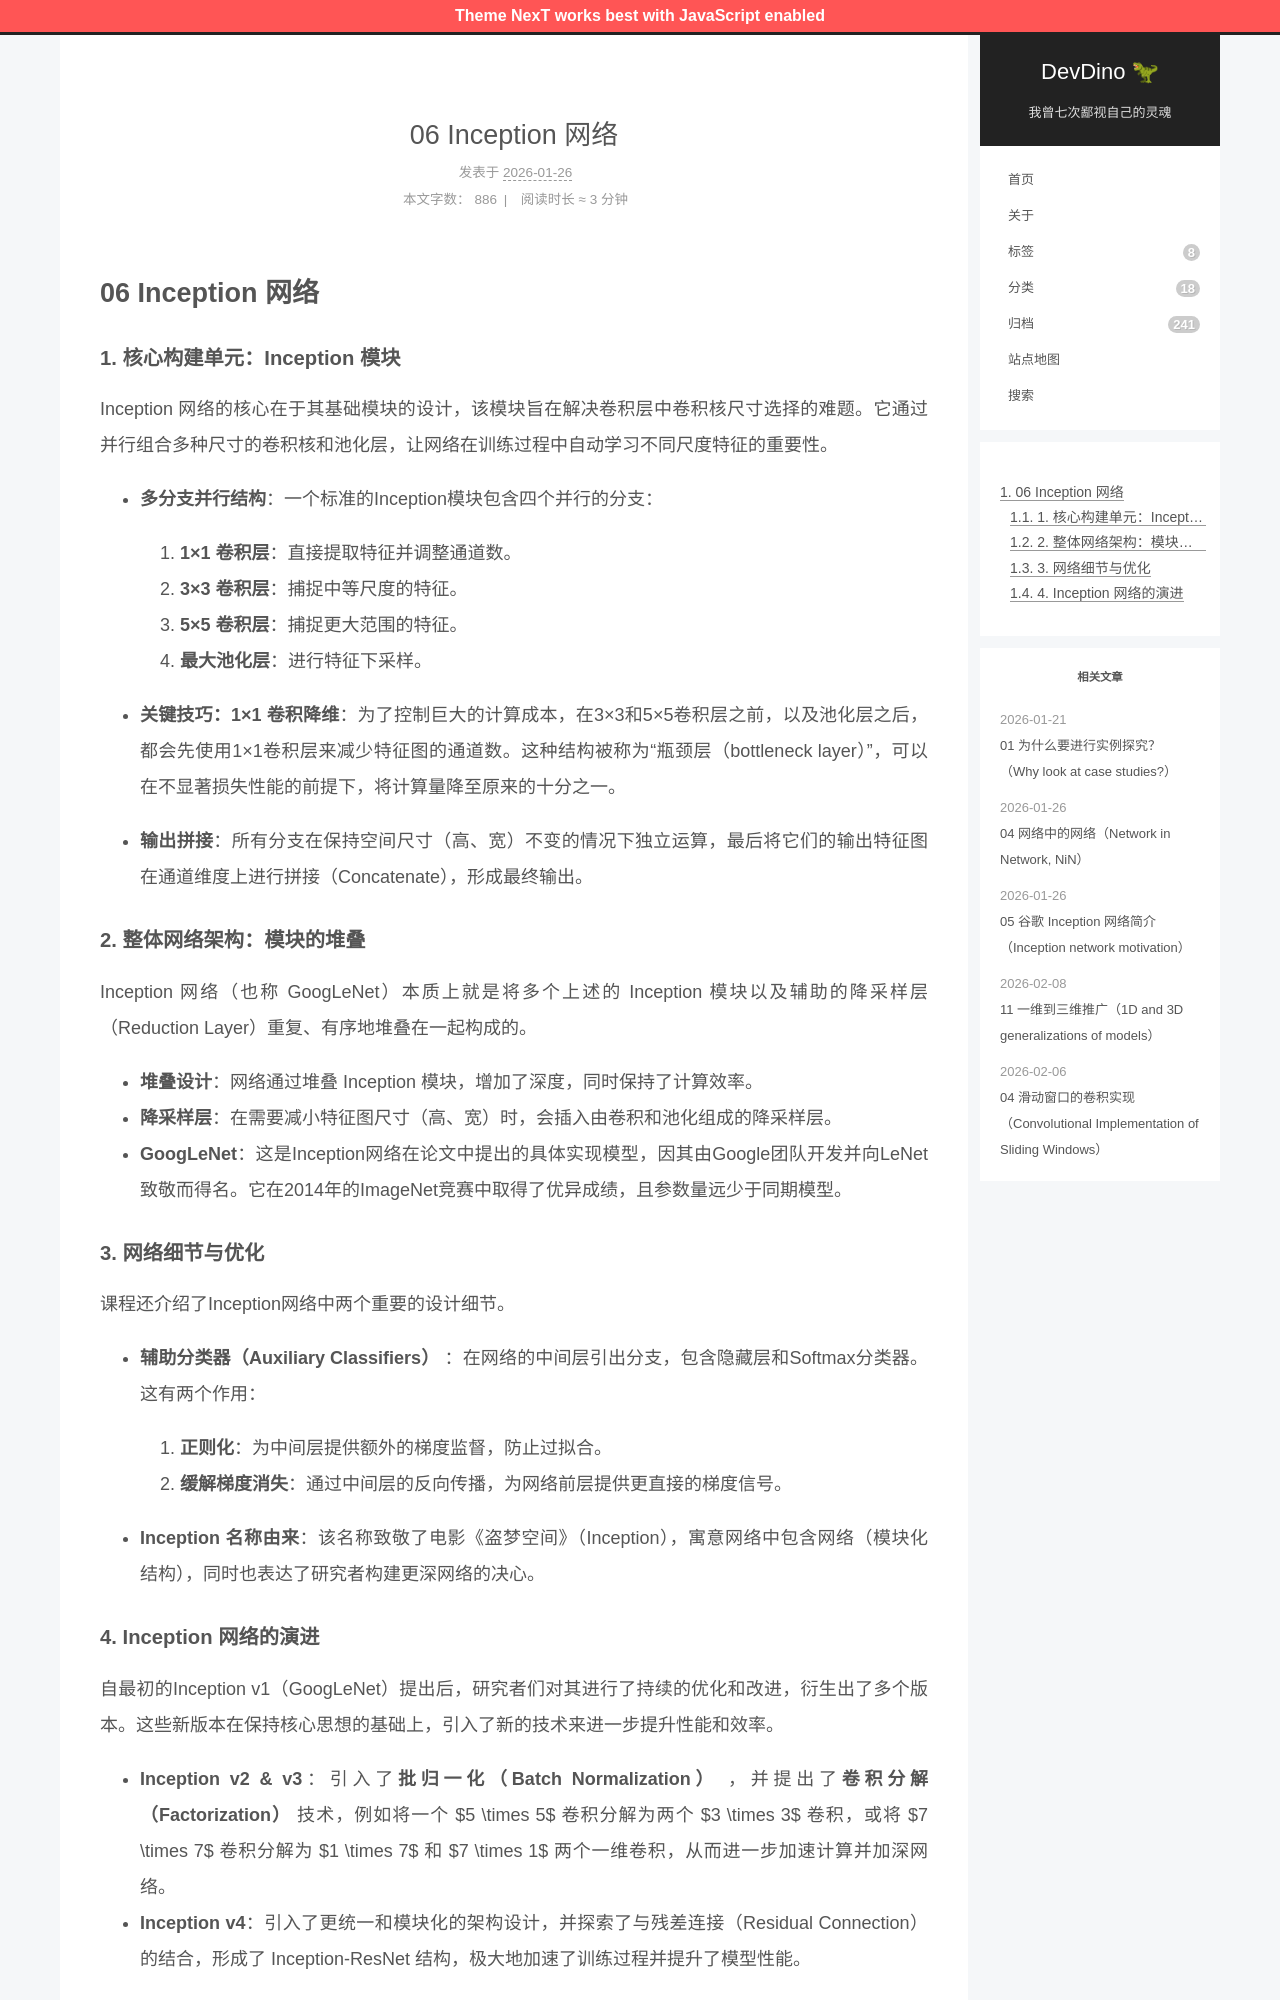

repository: afetmin/blog · page: 卷积神经网络2/06 Inception 网络/index.html · generator: jekyll

---
title: 06 Inception 网络
date: 2026-01-26T07:54:28Z
lastmod: 2026-01-26T07:54:44Z
categories: 卷积神经网络
---

# 06 Inception 网络

#### 1. 核心构建单元：Inception 模块

Inception 网络的核心在于其基础模块的设计，该模块旨在解决卷积层中卷积核尺寸选择的难题。它通过并行组合多种尺寸的卷积核和池化层，让网络在训练过程中自动学习不同尺度特征的重要性。

- **多分支并行结构**：一个标准的Inception模块包含四个并行的分支：

  1. **1×1 卷积层**：直接提取特征并调整通道数。
  2. **3×3 卷积层**：捕捉中等尺度的特征。
  3. **5×5 卷积层**：捕捉更大范围的特征。
  4. **最大池化层**：进行特征下采样。
- **关键技巧：1×1 卷积降维**：为了控制巨大的计算成本，在3×3和5×5卷积层之前，以及池化层之后，都会先使用1×1卷积层来减少特征图的通道数。这种结构被称为“瓶颈层（bottleneck layer）”，可以在不显著损失性能的前提下，将计算量降至原来的十分之一。
- **输出拼接**：所有分支在保持空间尺寸（高、宽）不变的情况下独立运算，最后将它们的输出特征图在通道维度上进行拼接（Concatenate），形成最终输出。

#### 2. 整体网络架构：模块的堆叠

Inception 网络（也称 GoogLeNet）本质上就是将多个上述的 Inception 模块以及辅助的降采样层（Reduction Layer）重复、有序地堆叠在一起构成的。

- **堆叠设计**：网络通过堆叠 Inception 模块，增加了深度，同时保持了计算效率。
- **降采样层**：在需要减小特征图尺寸（高、宽）时，会插入由卷积和池化组成的降采样层。
- **GoogLeNet**：这是Inception网络在论文中提出的具体实现模型，因其由Google团队开发并向LeNet致敬而得名。它在2014年的ImageNet竞赛中取得了优异成绩，且参数量远少于同期模型。

#### 3. 网络细节与优化

课程还介绍了Inception网络中两个重要的设计细节。

- **辅助分类器（Auxiliary Classifiers）** ：在网络的中间层引出分支，包含隐藏层和Softmax分类器。这有两个作用：

  1. **正则化**：为中间层提供额外的梯度监督，防止过拟合。
  2. **缓解梯度消失**：通过中间层的反向传播，为网络前层提供更直接的梯度信号。
- **Inception 名称由来**：该名称致敬了电影《盗梦空间》（Inception），寓意网络中包含网络（模块化结构），同时也表达了研究者构建更深网络的决心。
